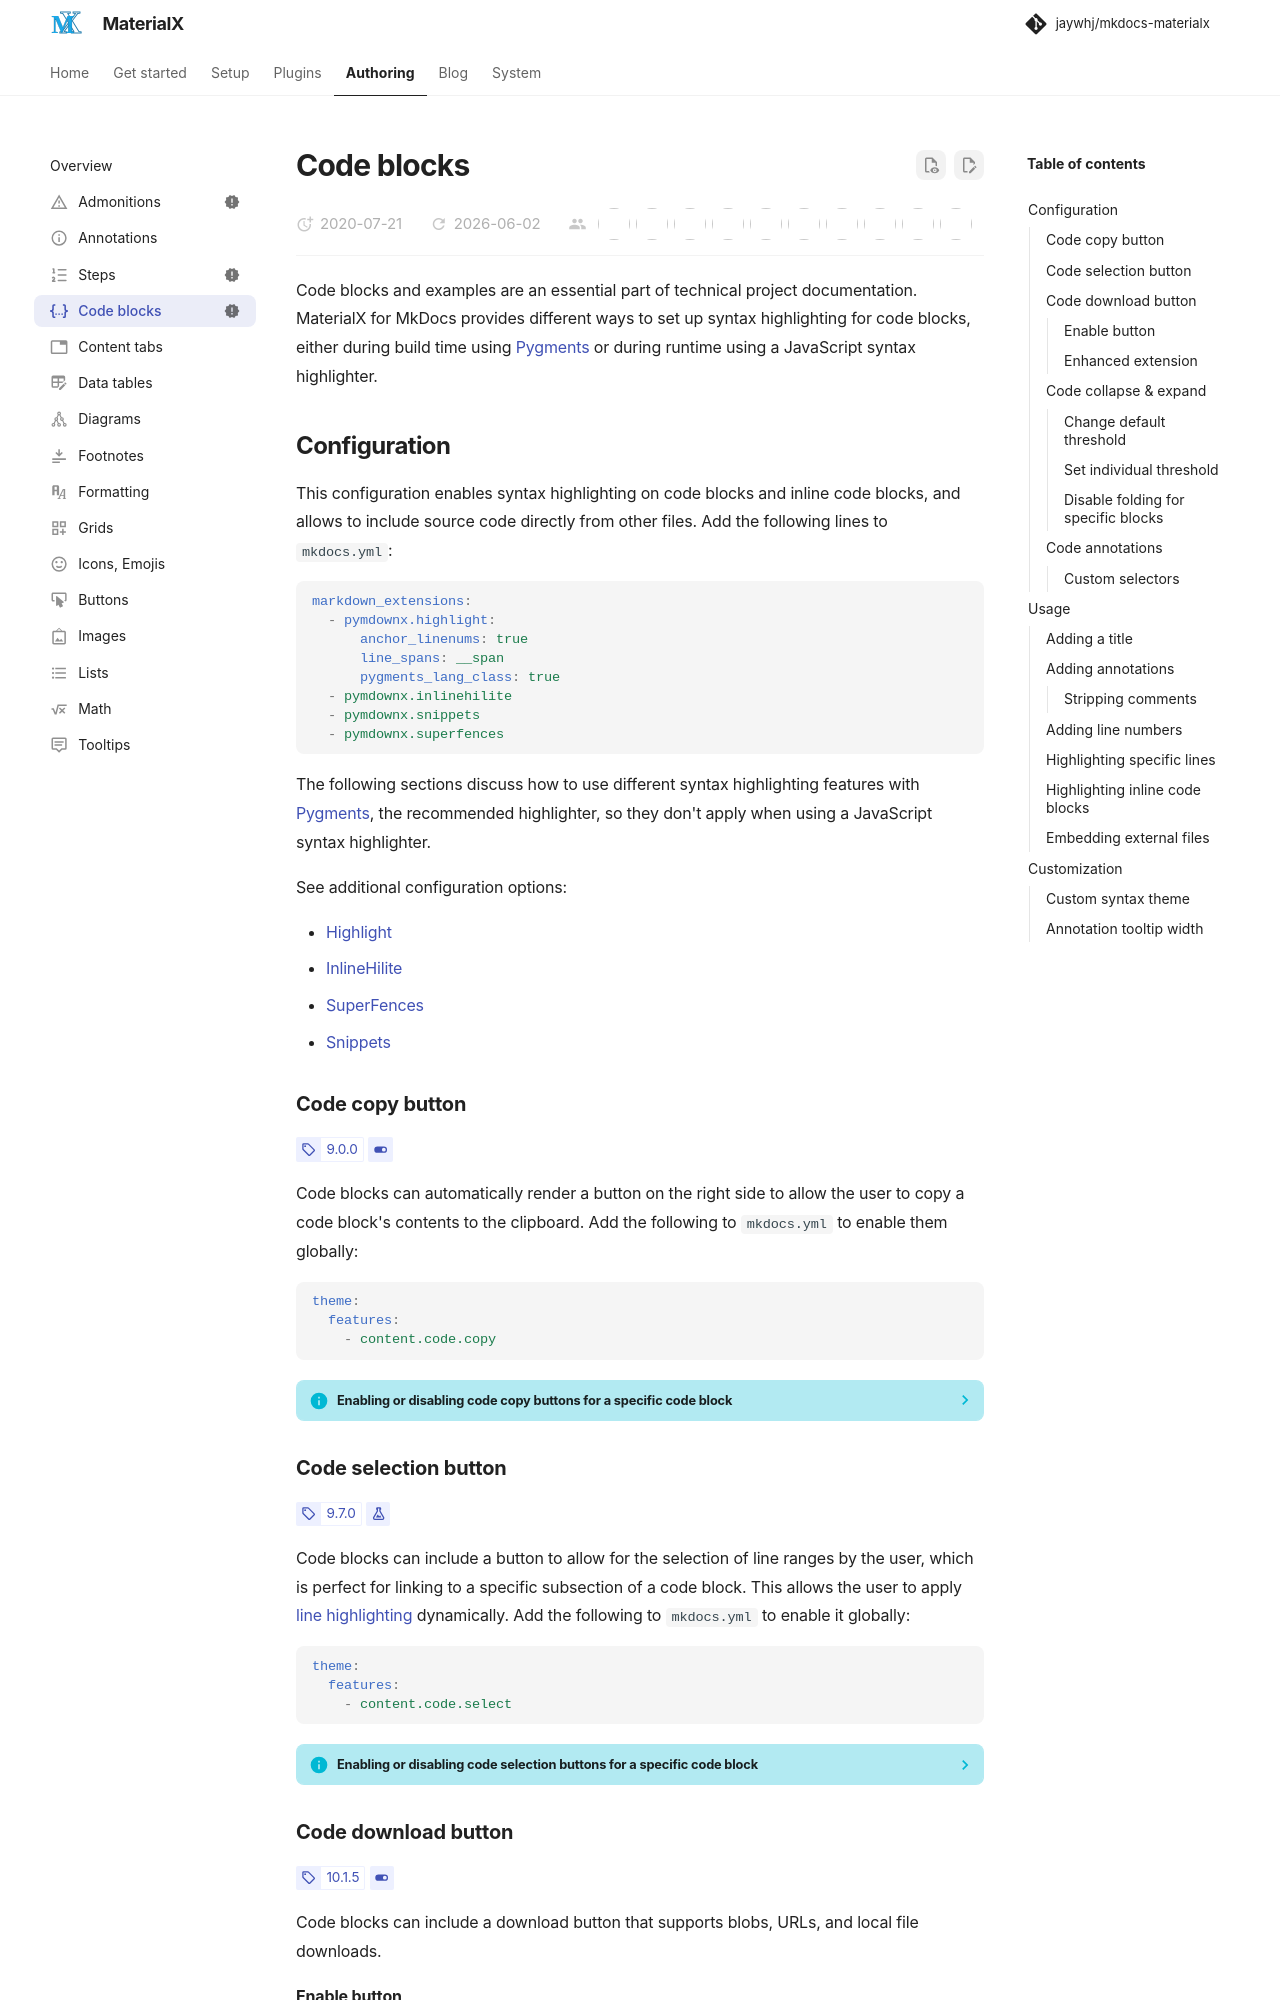

repository: jaywhj/mkdocs-materialx · page: reference/code-blocks.html · generator: mkdocs

---
icon: material/code-json
status: new
---

# Code blocks

Code blocks and examples are an essential part of technical project
documentation. MaterialX for MkDocs provides different ways to set up syntax
highlighting for code blocks, either during build time using [Pygments] or
during runtime using a JavaScript syntax highlighter.

  [Pygments]: https://pygments.org

## Configuration

This configuration enables syntax highlighting on code blocks and inline code
blocks, and allows to include source code directly from other files. Add the
following lines to `mkdocs.yml`:

``` yaml
markdown_extensions:
  - pymdownx.highlight:
      anchor_linenums: true
      line_spans: __span
      pygments_lang_class: true
  - pymdownx.inlinehilite
  - pymdownx.snippets
  - pymdownx.superfences
```

The following sections discuss how to use different syntax highlighting features
with [Pygments], the recommended highlighter, so they don't apply when using a
JavaScript syntax highlighter.

See additional configuration options:

- [Highlight]
- [InlineHilite]
- [SuperFences]
- [Snippets]

  [Highlight]: ../setup/extensions/python-markdown-extensions.md#highlight
  [InlineHilite]: ../setup/extensions/python-markdown-extensions.md#inlinehilite
  [SuperFences]: ../setup/extensions/python-markdown-extensions.md#superfences
  [Snippets]: ../setup/extensions/python-markdown-extensions.md#snippets

### Code copy button

<!-- md:version 9.0.0 -->
<!-- md:feature -->

Code blocks can automatically render a button on the right side to allow the
user to copy a code block's contents to the clipboard. Add the following to
`mkdocs.yml` to enable them globally:

``` yaml
theme:
  features:
    - content.code.copy
```

??? info "Enabling or disabling code copy buttons for a specific code block"

    If you don't want to enable code copy buttons globally, you can enable them
    for a specific code block by using a slightly different syntax based on the
    [Attribute Lists] extension:

    ```` yaml
    ``` { .yaml .copy }
    # Code block content
    ```
    ````

    Note that there must be a language shortcode, which has to come first and
    must also be prefixed by a `.`. Similarly, the copy button can also be
    disabled for a specific code block:

    ```` { .yaml .no-copy }
    ``` { .yaml .no-copy }
    # Code block content
    ```
    ````

    To enable or disable the copy button without syntax highlighting, you can
    use the `.text` language shortcode, which doesn't highlight anything.
